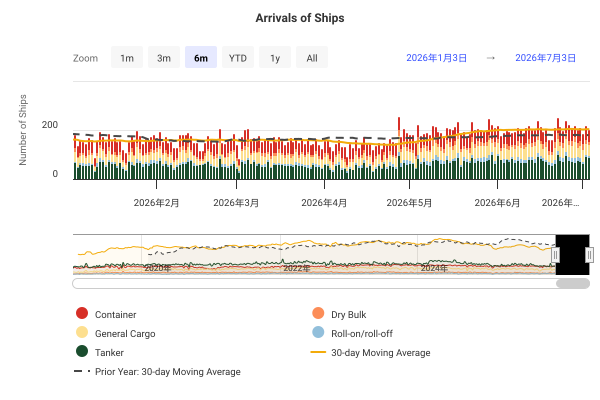

The table this chart was drawn from, first rows:
DateTime, Container, Dry Bulk, General Cargo, Roll-on/roll-off, Tanker, 30-day Moving Average, Prior Year: 30-day Moving Average
2019-01-01 00:00:00, 46, 7, 19, 2, 39, , 
2019-01-02 00:00:00, 35, 12, 20, 2, 39, , 
2019-01-03 00:00:00, 32, 3, 24, 5, 51, , 
2019-01-04 00:00:00, 41, 5, 18, 4, 34, , 
2019-01-05 00:00:00, 39, 3, 16, 2, 41, , 
2019-01-06 00:00:00, 54, 7, 11, 6, 49, , 
2019-01-07 00:00:00, 41, 10, 22, 7, 67, , 
2019-01-08 00:00:00, 48, 7, 18, 5, 45, , 
2019-01-09 00:00:00, 48, 5, 14, 6, 51, , 
2019-01-10 00:00:00, 43, 3, 15, 5, 46, , 
2019-01-11 00:00:00, 50, 5, 14, 3, 53, , 
2019-01-12 00:00:00, 45, 8, 15, 4, 57, , 
2019-01-13 00:00:00, 45, 6, 25, 6, 43, , 
2019-01-14 00:00:00, 45, 7, 23, 12, 61, , 
2019-01-15 00:00:00, 32, 7, 11, 5, 35, , 
2019-01-16 00:00:00, 45, 8, 11, 5, 55, , 
2019-01-17 00:00:00, 35, 4, 14, 5, 49, , 
2019-01-18 00:00:00, 49, 6, 13, 5, 55, , 
2019-01-19 00:00:00, 53, 8, 17, 5, 57, , 
2019-01-20 00:00:00, 51, 3, 22, 6, 49, , 
2019-01-21 00:00:00, 25, 9, 21, 10, 50, , 
2019-01-22 00:00:00, 39, 8, 12, 6, 48, , 
2019-01-23 00:00:00, 46, 12, 12, 6, 49, , 
2019-01-24 00:00:00, 38, 9, 16, 6, 58, , 
2019-01-25 00:00:00, 37, 7, 11, 1, 49, , 
2019-01-26 00:00:00, 48, 2, 9, 4, 38, , 
2019-01-27 00:00:00, 45, 8, 27, 7, 56, , 
2019-01-28 00:00:00, 48, 10, 32, 12, 63, , 
2019-01-29 00:00:00, 42, 6, 23, 5, 62, , 
2019-01-30 00:00:00, 50, 3, 17, 11, 52, 122.8, 
2019-01-31 00:00:00, 33, 16, 18, 4, 42, 122.8, 
2019-02-01 00:00:00, 48, 3, 19, 6, 52, 123.5, 
2019-02-02 00:00:00, 37, 10, 17, 8, 40, 123.4, 
2019-02-03 00:00:00, 48, 1, 13, 1, 32, 123.1, 
2019-02-04 00:00:00, 30, 5, 16, 2, 55, 123.4, 
2019-02-05 00:00:00, 30, 6, 6, 1, 48, 122.2, 
2019-02-06 00:00:00, 44, 12, 22, 0, 53, 121.6, 
2019-02-07 00:00:00, 36, 6, 20, 6, 38, 121.1, 
2019-02-08 00:00:00, 50, 11, 13, 4, 50, 121.2, 
2019-02-09 00:00:00, 33, 8, 10, 1, 34, 120.3, 
2019-02-10 00:00:00, 43, 11, 17, 6, 56, 120.6, 
2019-02-11 00:00:00, 35, 5, 9, 11, 48, 119.9, 
2019-02-12 00:00:00, 43, 8, 13, 2, 51, 119.6, 
2019-02-13 00:00:00, 46, 5, 20, 14, 64, 119.7, 
2019-02-14 00:00:00, 42, 10, 11, 3, 60, 120.9, 
2019-02-15 00:00:00, 42, 10, 18, 5, 46, 120.8, 
2019-02-16 00:00:00, 43, 13, 19, 7, 47, 121.5, 
2019-02-17 00:00:00, 42, 20, 36, 10, 59, 122.8, 
2019-02-18 00:00:00, 37, 7, 15, 10, 67, 122.7, 
2019-02-19 00:00:00, 49, 6, 17, 5, 65, 123, 
2019-02-20 00:00:00, 48, 10, 15, 4, 53, 123.5, 
2019-02-21 00:00:00, 28, 10, 12, 9, 40, 123.1, 
2019-02-22 00:00:00, 45, 11, 20, 3, 45, 123, 
2019-02-23 00:00:00, 52, 4, 18, 5, 51, 123.1, 
2019-02-24 00:00:00, 42, 13, 15, 10, 49, 123.9, 
2019-02-25 00:00:00, 37, 10, 19, 10, 46, 124.6, 
2019-02-26 00:00:00, 48, 13, 20, 4, 46, 124.2, 
2019-02-27 00:00:00, 44, 8, 18, 7, 33, 122.4, 
2019-02-28 00:00:00, 37, 9, 21, 5, 47, 121.8, 
2019-03-01 00:00:00, 46, 2, 15, 3, 41, 120.9, 
... 2,681 more rows
